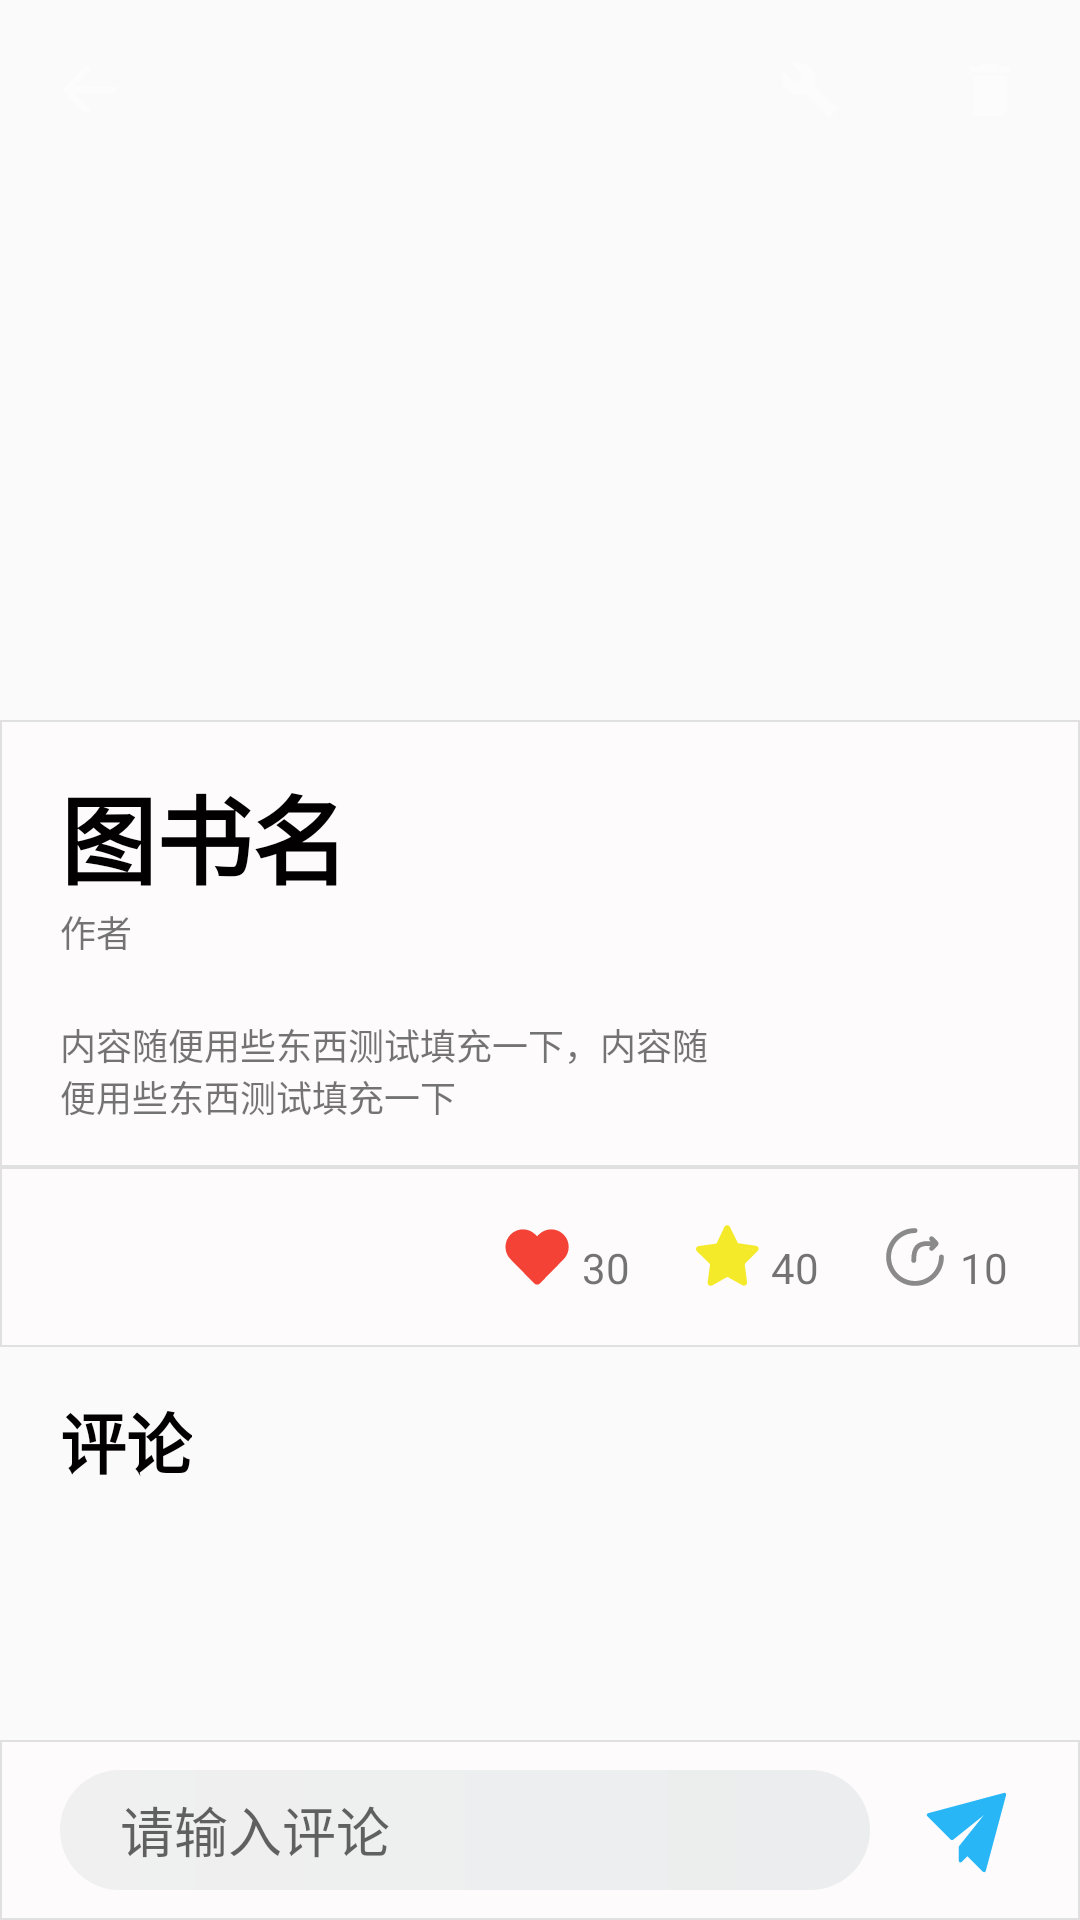

Reconstruct the res/layout file that produces this screen, plus the resources it refers to.
<!-- AndroidManifest.xml: application theme Theme.BookStore -->
<!-- res/layout/activity_book_detail.xml -->
<?xml version="1.0" encoding="utf-8"?>
<androidx.constraintlayout.widget.ConstraintLayout xmlns:android="http://schemas.android.com/apk/res/android"
    xmlns:app="http://schemas.android.com/apk/res-auto"
    xmlns:tools="http://schemas.android.com/tools"
    android:layout_width="match_parent"
    android:layout_height="match_parent"
    tools:context=".ui.BookDetailActivity">

    <androidx.core.widget.NestedScrollView
        android:layout_width="match_parent"
        android:layout_height="match_parent"
        app:layout_constraintStart_toStartOf="parent"
        app:layout_constraintTop_toTopOf="parent">

        <RelativeLayout
            android:layout_width="match_parent"
            android:layout_height="match_parent">

            <ImageView
                android:id="@+id/detail_book_image"
                android:layout_width="match_parent"
                android:layout_height="240dp"
                android:scaleType="centerCrop" />

            <ImageView
                android:id="@+id/back_home_image_from_detail"
                android:layout_width="60dp"
                android:layout_height="60dp"
                android:elevation="999dp"
                android:onClick="back_home"
                android:padding="12dp"
                android:src="@drawable/ic_back"
                app:tint="@color/contentBodyColor" />

            <ImageView
                android:id="@+id/edit_book"
                android:layout_width="60dp"
                android:layout_height="60dp"
                android:layout_toStartOf="@+id/delete_book"
                android:elevation="999dp"
                android:padding="20dp"
                android:src="@drawable/ic_edit_wrench"
                app:tint="@color/contentBodyColor" />

            <ImageView
                android:id="@+id/delete_book"
                android:layout_width="60dp"
                android:layout_height="60dp"
                android:layout_alignParentEnd="true"
                android:elevation="999dp"
                android:onClick="delete_book"
                android:padding="20dp"
                android:src="@drawable/ic_delete_book_trash"
                app:tint="@color/contentBodyColor" />

            <RelativeLayout
                android:id="@+id/detail_book_information"
                android:layout_width="match_parent"
                android:layout_height="wrap_content"
                android:layout_below="@+id/detail_book_image"
                android:background="@drawable/ic_detail_book_information_background"
                android:paddingStart="20dp"
                android:paddingTop="15dp"
                android:paddingEnd="120dp"
                android:paddingBottom="15dp">

                <TextView
                    android:id="@+id/detail_book_name"
                    android:layout_width="match_parent"
                    android:layout_height="wrap_content"
                    android:text="图书名"
                    android:textColor="@color/contentTextColor"
                    android:textSize="32sp"
                    android:textStyle="bold" />

                <TextView
                    android:id="@+id/detail_book_author"
                    android:layout_width="match_parent"
                    android:layout_height="wrap_content"
                    android:layout_below="@+id/detail_book_name"
                    android:layout_marginBottom="20dp"
                    android:text="作者"
                    android:textSize="12sp" />

                <TextView
                    android:id="@+id/detail_book_description"
                    android:layout_width="match_parent"
                    android:layout_height="wrap_content"
                    android:layout_below="@+id/detail_book_author"
                    android:text="内容随便用些东西测试填充一下，内容随便用些东西测试填充一下"
                    android:textSize="12sp" />
            </RelativeLayout>

            <RelativeLayout
                android:id="@+id/detail_book_decoration"
                android:layout_width="match_parent"
                android:layout_height="wrap_content"
                android:layout_below="@+id/detail_book_information"
                android:background="@drawable/ic_detail_book_information_background"
                android:paddingStart="20dp"
                android:paddingTop="15dp"
                android:paddingEnd="10dp"
                android:paddingBottom="15dp">

                <ImageView
                    android:id="@+id/detail_book_like"
                    android:layout_width="30dp"
                    android:layout_height="30dp"
                    android:layout_toStartOf="@+id/detail_book_like_num"
                    android:elevation="999dp"
                    android:padding="2dp"
                    android:src="@drawable/ic_love" />

                <TextView
                    android:id="@+id/detail_book_like_num"
                    android:layout_width="30dp"
                    android:layout_height="30dp"
                    android:layout_toStartOf="@+id/detail_book_comment_icon"
                    android:gravity="bottom"
                    android:paddingBottom="2dp"
                    android:text="30" />

                <ImageView
                    android:id="@+id/detail_book_comment_icon"
                    android:layout_width="30dp"
                    android:layout_height="30dp"
                    android:layout_marginStart="3dp"
                    android:layout_toStartOf="@+id/detail_book_comment_num"
                    android:elevation="999dp"
                    android:padding="1dp"
                    android:src="@drawable/ic_star" />

                <TextView
                    android:id="@+id/detail_book_comment_num"
                    android:layout_width="30dp"
                    android:layout_height="30dp"
                    android:layout_toStartOf="@+id/detail_book_share"
                    android:gravity="bottom"
                    android:paddingBottom="2dp"
                    android:text="40" />

                <ImageView
                    android:id="@+id/detail_book_share"
                    android:layout_width="30dp"
                    android:layout_height="30dp"
                    android:layout_marginStart="3dp"
                    android:layout_toStartOf="@+id/detail_book_share_num"
                    android:elevation="999dp"
                    android:padding="4dp"
                    android:src="@drawable/ic_share" />

                <TextView
                    android:id="@+id/detail_book_share_num"
                    android:layout_width="30dp"
                    android:layout_height="30dp"
                    android:layout_alignParentEnd="true"
                    android:gravity="bottom"
                    android:paddingBottom="2dp"
                    android:text="10" />
            </RelativeLayout>

            <RelativeLayout
                android:id="@+id/detail_book_comment_title"
                android:layout_width="match_parent"
                android:layout_height="60dp"
                android:layout_below="@+id/detail_book_decoration"
                android:paddingStart="20dp"
                android:paddingTop="15dp"
                android:paddingEnd="20dp"
                android:paddingBottom="15dp">

                <TextView
                    android:id="@+id/comment_title"
                    android:layout_width="wrap_content"
                    android:layout_height="wrap_content"
                    android:text="@string/comment"
                    android:textColor="@color/contentTextColor"
                    android:textSize="22sp"
                    android:textStyle="bold" />
            </RelativeLayout>

            <androidx.recyclerview.widget.RecyclerView
                android:id="@+id/comments_list"
                android:layout_width="match_parent"
                android:layout_height="wrap_content"
                android:layout_below="@+id/detail_book_comment_title"
                android:layout_marginBottom="60dp"></androidx.recyclerview.widget.RecyclerView>
        </RelativeLayout>
    </androidx.core.widget.NestedScrollView>

    <RelativeLayout
        android:layout_width="match_parent"
        android:layout_height="60dp"
        android:background="@drawable/ic_detail_book_information_background"
        app:layout_constraintBottom_toBottomOf="parent"
        app:layout_constraintStart_toStartOf="parent">

        <EditText
            android:id="@+id/send_comment_content"
            android:layout_width="match_parent"
            android:layout_height="match_parent"
            android:layout_marginStart="20dp"
            android:layout_marginTop="10dp"
            android:layout_marginEnd="70dp"
            android:layout_marginBottom="10dp"
            android:background="@drawable/ic_background_comment_edit"
            android:gravity="center_vertical"
            android:hint="请输入评论"
            android:paddingStart="20dp"
            android:paddingEnd="20dp" />

        <ImageView
            android:layout_width="60dp"
            android:layout_height="60dp"
            android:layout_alignParentEnd="true"
            android:layout_marginEnd="7dp"
            android:onClick="send_comment"
            android:padding="12dp"
            android:src="@drawable/ic_comment_send" />
    </RelativeLayout>
</androidx.constraintlayout.widget.ConstraintLayout>
<!-- resources referenced by this layout -->
<resources>
  <color name="contentBodyColor">#FCFCFC</color>
  <color name="contentTextColor">#020000</color>
  <!-- drawable ic_back (drawable) -->
  <?xml version="1.0" encoding="utf-8"?>
  <vector xmlns:android="http://schemas.android.com/apk/res/android"
      android:width="16dp"
      android:height="16dp"
      android:viewportWidth="16"
      android:viewportHeight="16">
  
      <path
          android:fillColor="#000000"
          android:fillType="evenOdd"
          android:pathData="M12 8a0.5 0.5 0 0 1-0.5 0.5 H5.707l2.147 2.146a0.5 0.5 0 0 1-0.708 0.708 l-3-3a0.5 0.5 0 0 1 0-0.708l3-3a0.5 0.5 0 1 1 0.708 0.708 L5.707 7.5H11.5a0.5 0.5 0 0 1 0.5 0.5 z" />
  </vector>
  <!-- drawable ic_background_comment_edit (drawable) -->
  <shape xmlns:android="http://schemas.android.com/apk/res/android"
      android:shape="rectangle">
      
      
      <corners android:radius="35dp" />
      
      <gradient
          android:endColor="#ebedee"
          android:startColor="#f0f0f0" />
  </shape>
  <!-- drawable ic_delete_book_trash (drawable) -->
  <?xml version="1.0" encoding="utf-8"?>
  <vector xmlns:android="http://schemas.android.com/apk/res/android"
      android:width="1024dp"
      android:height="1024dp"
      android:viewportWidth="1024"
      android:viewportHeight="1024">
  
      <path
          android:fillColor="#FCFCFC"
          android:pathData="M216.127 857.185c0 54.49 44.135 98.624 98.625 98.624h394.496c54.49 0 98.625-44.134 98.625-98.624V265.439H216.127v591.746z m641.058-739.682H684.592L635.28 68.191H388.72l-49.313 49.312H166.815v98.624h690.37v-98.624z" />
  </vector>
  <!-- drawable ic_detail_book_information_background (drawable) -->
  <shape xmlns:android="http://schemas.android.com/apk/res/android"
      android:shape="rectangle">
      
      <stroke
          android:width="0.8dp"
          android:color="#E0E0E0" />
      
      <solid android:color="#fdfbfb" />
      
  </shape>
  <!-- drawable ic_edit_wrench (drawable) -->
  <?xml version="1.0" encoding="utf-8"?>
  <vector xmlns:android="http://schemas.android.com/apk/res/android"
      android:width="1024dp"
      android:height="1024dp"
      android:viewportWidth="1024"
      android:viewportHeight="1024">
  
      <path
          android:fillColor="#FCFCFC"
          android:pathData="M968 810c18 12 18 42-4 60l-98 98c-18 18-42 18-60 0l-388-388c-98 38-212 18-294-64-86-86-108-214-56-316l188 184 128-128-184-184c102-46 230-30 316 56 82 82 102 196 64 294z" />
  </vector>
  <!-- drawable ic_love (drawable) -->
  <?xml version="1.0" encoding="utf-8"?>
  <vector xmlns:android="http://schemas.android.com/apk/res/android"
      android:width="1024dp"
      android:height="1024dp"
      android:viewportWidth="1024"
      android:viewportHeight="1024">
  
      <path
          android:fillColor="#F44336"
          android:pathData="M535.9 216.7l-22.9 23-22.9-23.1c-89.2-89.7-234.3-90.1-323.9-0.8l-0.8 0.8c-89.7 90.1-89.7 235.8 0 326L476 859.3c20.1 20.4 52.9 20.7 73.4 0.7l0.7-0.7 310.7-316.7c89.7-90.1 89.7-235.8 0-326-89.2-89.7-234.3-90.1-323.9-0.9l-1 1z" />
  </vector>
  <string name="comment">评论</string>
  <style name="Theme.BookStore" parent="Theme.MaterialComponents.DayNight.NoActionBar.Bridge">
          
          <item name="colorPrimary">@color/purple_500</item>
          <item name="colorPrimaryVariant">@color/purple_700</item>
          <item name="colorOnPrimary">@color/white</item>
          
          <item name="colorSecondary">@color/teal_200</item>
          <item name="colorSecondaryVariant">@color/teal_700</item>
          <item name="colorOnSecondary">@color/black</item>
          
          <item name="android:statusBarColor" tools:targetApi="l">?attr/colorPrimaryVariant</item>
          
      </style>
  <color name="purple_500">#FF6200EE</color>
  <color name="purple_700">#FF3700B3</color>
  <color name="white">#FFFFFFFF</color>
  <color name="teal_200">#FF03DAC5</color>
  <color name="teal_700">#FF018786</color>
  <color name="black">#FF000000</color>
</resources>
